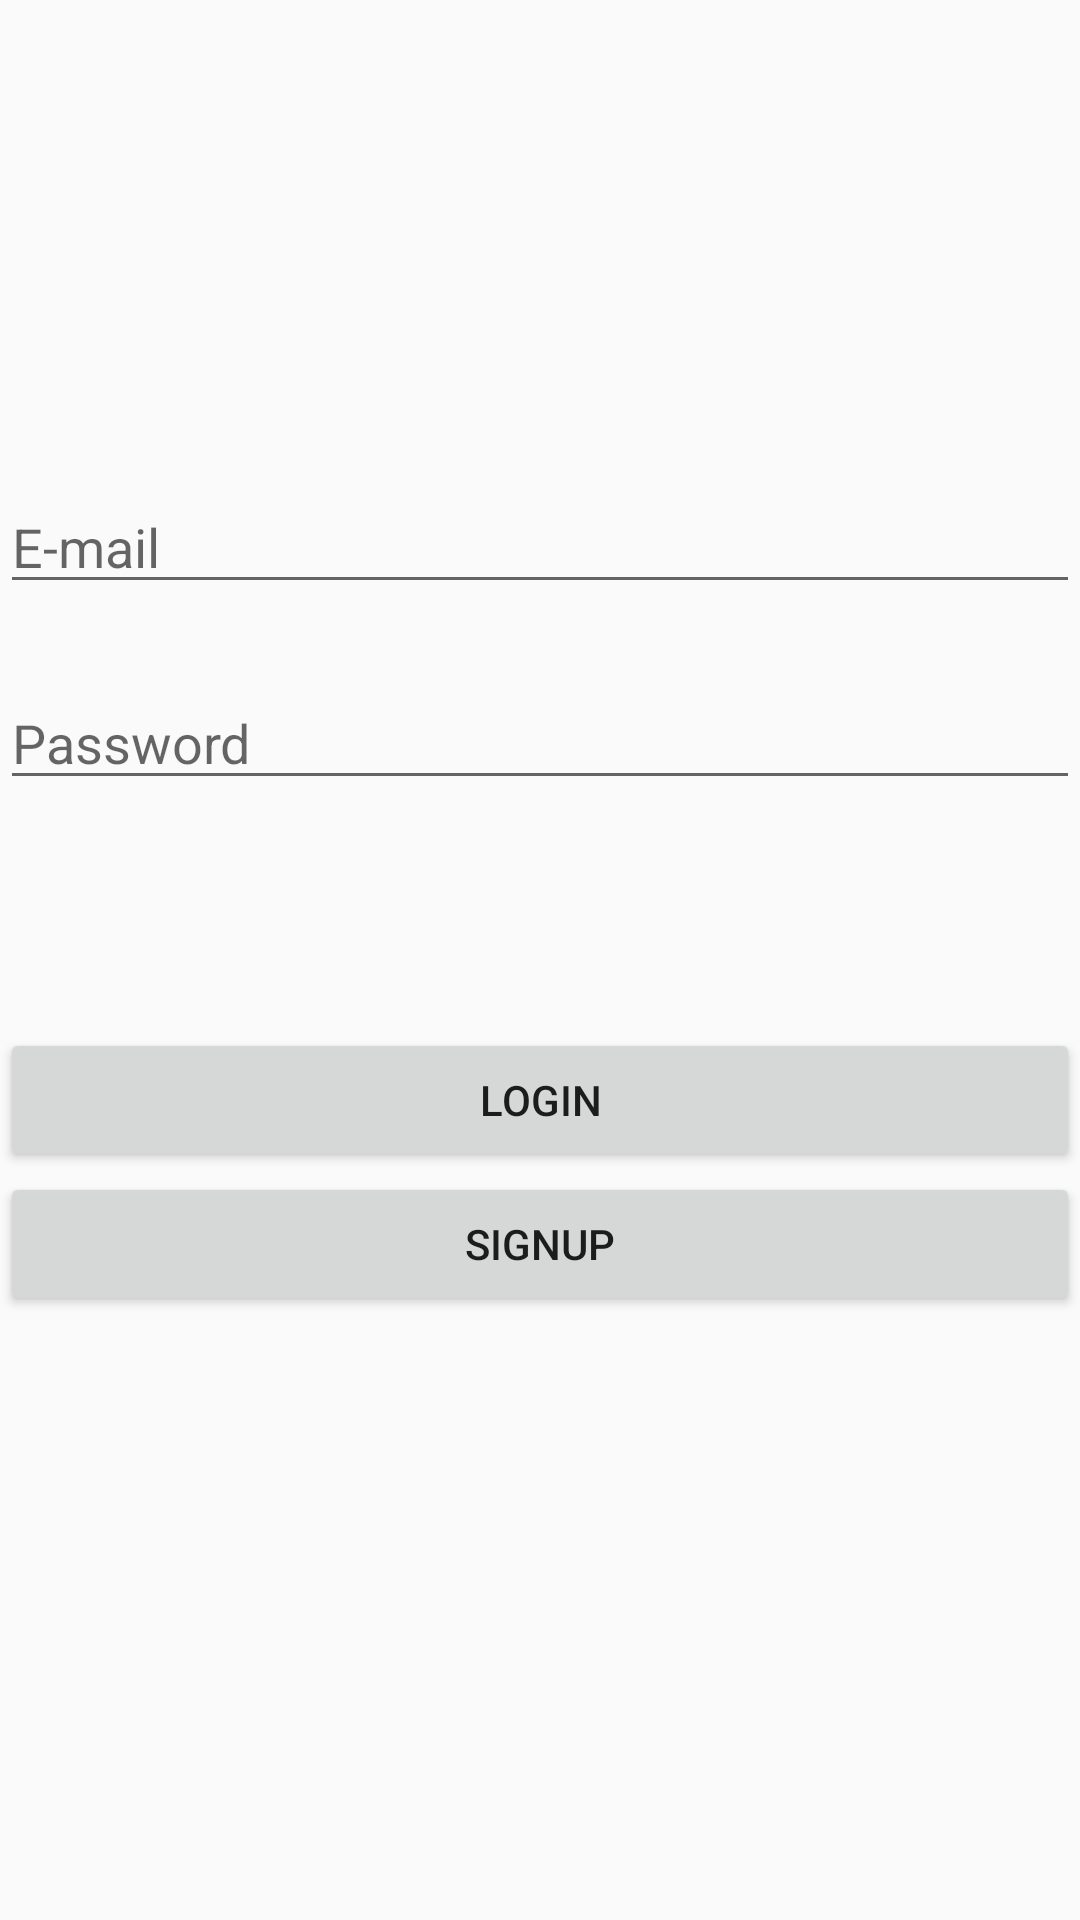

This screen was rendered from an Android layout file. Write that file and the resources it references.
<!-- AndroidManifest.xml: application theme AppTheme -->
<!-- res/layout/activity_login.xml -->
<?xml version="1.0" encoding="utf-8"?>
<androidx.constraintlayout.widget.ConstraintLayout
        xmlns:android="http://schemas.android.com/apk/res/android"
        xmlns:tools="http://schemas.android.com/tools"
        xmlns:app="http://schemas.android.com/apk/res-auto"
        android:layout_width="match_parent"
        android:layout_height="match_parent"
        tools:context=".login.LoginActivity">

    <EditText
            android:layout_width="0dp"
            android:layout_height="wrap_content"
            android:inputType="textPersonName"
            android:ems="10"
            android:id="@+id/etEmailLogin"
            android:hint="E-mail" app:layout_constraintTop_toTopOf="parent"
            app:layout_constraintStart_toStartOf="parent"
            app:layout_constraintEnd_toEndOf="parent" android:layout_marginTop="160dp"
            app:layout_constraintHorizontal_bias="0.52"/>
    <EditText
            android:layout_width="0dp"
            android:layout_height="wrap_content"
            android:inputType="textPassword"
            android:ems="10"
            android:id="@+id/etPasswordLogin"
            android:hint="Password" app:layout_constraintTop_toBottomOf="@+id/etEmailLogin"
            app:layout_constraintStart_toStartOf="@+id/etEmailLogin"
            app:layout_constraintEnd_toEndOf="@+id/etEmailLogin" android:layout_marginTop="24dp"
            app:layout_constraintHorizontal_bias="0.522"/>
    <Button
            android:layout_width="0dp"
            android:layout_height="wrap_content"
            android:id="@+id/btLogin" android:text="Login"
            app:layout_constraintTop_toBottomOf="@+id/etPasswordLogin" app:layout_constraintStart_toStartOf="@+id/etPasswordLogin"
            app:layout_constraintEnd_toEndOf="parent"
            android:layout_marginTop="76dp" app:layout_constraintHorizontal_bias="0.0"/>
    <Button
            android:text="Signup"
            android:layout_width="0dp"
            android:layout_height="wrap_content"
            android:id="@+id/btSignup"
            app:layout_constraintTop_toBottomOf="@+id/btLogin" app:layout_constraintStart_toStartOf="@+id/btLogin"
            app:layout_constraintEnd_toEndOf="@+id/btLogin"/>
</androidx.constraintlayout.widget.ConstraintLayout>
<!-- resources referenced by this layout -->
<resources>
  <style name="AppTheme" parent="Theme.AppCompat.Light.DarkActionBar">
          
          <item name="colorPrimary">@color/colorPrimary</item>
          <item name="colorPrimaryDark">@color/colorPrimaryDark</item>
          <item name="colorAccent">@color/colorAccent</item>
      </style>
  <color name="colorPrimary">#FF5722</color>
  <color name="colorPrimaryDark">#E64A19</color>
  <color name="colorAccent">#CDDC39</color>
</resources>
